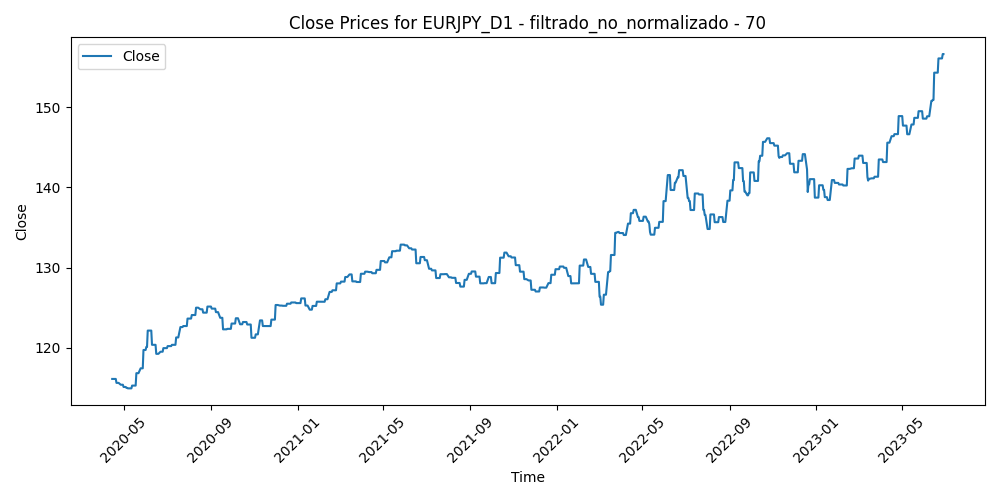

The table this chart was drawn from, first rows:
Time, Close, Volume, diferencia_media_70
2020-04-15, 116.1, 100857, 2.493
2020-04-16, 116.1, 111207, 2.69
2020-04-17, 116.1, 120129, 2.659
2020-04-20, 116.1, 84207, 2.596
2020-04-21, 115.6, 110843, 2.404
2020-04-22, 115.6, 87975, 2.721
2020-04-23, 115.6, 110758, 3.263
2020-04-24, 115.6, 92017, 2.741
2020-04-27, 115.4, 88959, 2.918
2020-04-28, 115.4, 92384, 3.357
2020-04-29, 115.4, 84737, 2.937
2020-04-30, 115.4, 110984, 1.484
2020-05-01, 115.1, 82499, 1.426
2020-05-04, 115.1, 80293, 2.379
2020-05-05, 115, 88634, 3.215
2020-05-06, 115, 81093, 4.047
2020-05-07, 114.9, 92262, 3.417
2020-05-08, 114.9, 76344, 2.865
2020-05-11, 114.9, 86277, 2.062
2020-05-12, 114.9, 82681, 2.101
2020-05-13, 115.3, 94811, 2.472
2020-05-14, 115.3, 95693, 2.341
2020-05-15, 115.3, 89064, 2.256
2020-05-18, 115.3, 82692, 0.9605
2020-05-19, 116.8, 94580, 0.427
2020-05-20, 116.8, 83177, -0.02451
2020-05-21, 116.8, 79421, 0.205
2020-05-22, 116.8, 76776, 0.6737
2020-05-25, 117.4, 49901, 0.6098
2020-05-26, 117.4, 83368, -0.1337
2020-05-27, 117.4, 119948, -0.6378
2020-05-28, 117.4, 117864, -1.288
2020-05-29, 119.7, 131313, -1.766
2020-06-01, 119.7, 104998, -1.889
2020-06-02, 120.1, 114928, -3.462
2020-06-03, 120.1, 125454, -4.386
2020-06-04, 122.1, 134945, -5.739
2020-06-05, 122.1, 133843, -5.66
2020-06-08, 122.1, 103874, -4.369
2020-06-09, 122.1, 124296, -4.049
2020-06-10, 120.4, 127328, -3.71
2020-06-11, 120.4, 163870, -2.554
2020-06-12, 120.4, 160242, -2.669
2020-06-15, 120.4, 149253, -3.262
2020-06-16, 119.2, 137538, -2.582
2020-06-17, 119.2, 117874, -1.975
2020-06-18, 119.2, 115685, -1.494
2020-06-19, 119.2, 103802, -1.094
2020-06-22, 119.5, 94388, -1.998
2020-06-23, 119.5, 128594, -2.054
2020-06-24, 119.5, 112503, -1.983
2020-06-25, 119.5, 121659, -1.768
2020-06-26, 120, 90711, -1.736
2020-06-29, 120, 94772, -2.413
2020-06-30, 120, 103046, -2.697
2020-07-01, 120, 94205, -2.364
2020-07-02, 120.2, 88493, -2.278
2020-07-03, 120.2, 84371, -2.298
2020-07-06, 120.2, 77723, -2.859
2020-07-07, 120.2, 80867, -2.6
... 774 more rows
